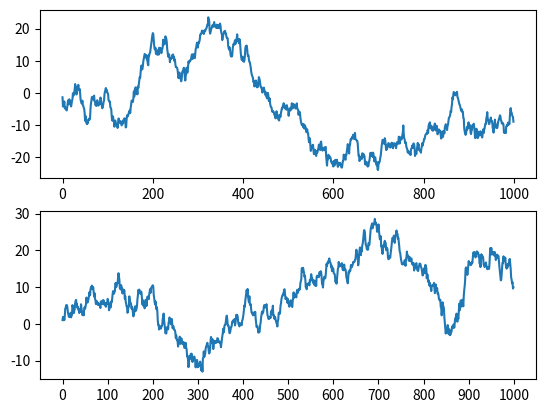

Source code (Python):
# 제목, 축, 이름, 눈금, 눈금이름
"""
    set_xticks() 메서드를 사용하여 x축의 눈금을 변경할수 있다.
"""
from matplotlib import pyplot as plt
from numpy.random import randn

fig, sp = plt.subplots(2, 1)
sp[0].plot(randn(1000).cumsum())
sp[1].plot(randn(1000).cumsum())
sp[1].set_xticks([0, 100, 200, 300, 400, 500, 600, 700, 800, 900, 1000])

plt.show()